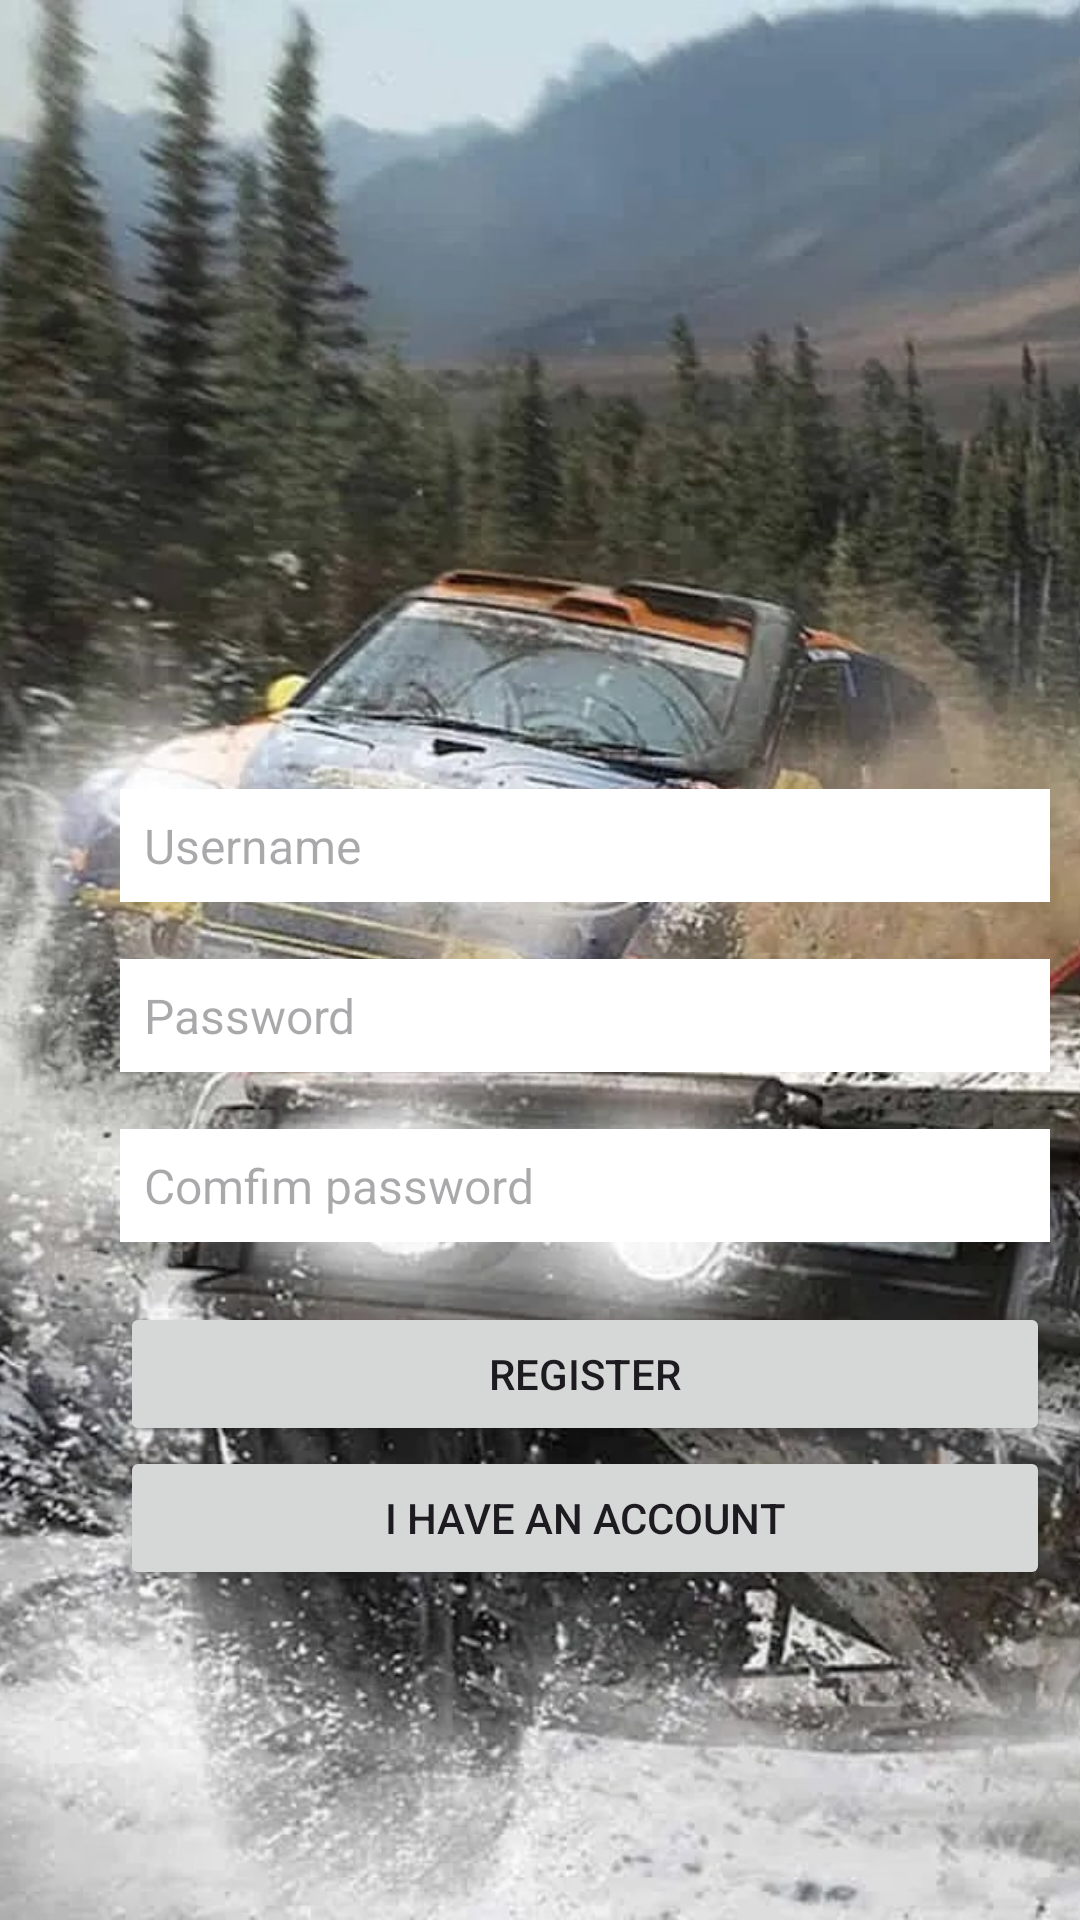

Layout XML and referenced resources for this Android screen:
<!-- AndroidManifest.xml: application theme Theme.Thelittleracetrackmobile -->
<!-- res/layout/activity_register.xml -->
<?xml version="1.0" encoding="utf-8"?>
<RelativeLayout xmlns:android="http://schemas.android.com/apk/res/android"
    xmlns:tools="http://schemas.android.com/tools"
    android:id="@+id/layout_login"
    android:layout_width="match_parent"
    android:layout_height="match_parent"
    tools:context=".MainActivity">
    <ImageView
        android:layout_width="391dp"
        android:layout_height="match_parent"
        android:contentDescription="@string/appbar_scrolling_view_behavior"
        android:scaleType="centerCrop"
        android:src="@drawable/login" />
<LinearLayout
    android:layout_width="350dp"
    android:layout_height="wrap_content"
    android:orientation="vertical"

    android:paddingLeft="40dp"
    android:layout_gravity="center">

    <TextView
        android:id="@+id/empty"
        android:layout_width="match_parent"
        android:layout_height="244dp" />

    <TextView
        android:id="@+id/error_user_regis"
        android:layout_width="match_parent"
        android:layout_height="wrap_content"
        android:textStyle="bold"
        android:textColor="#FF00"/>

    <EditText
        android:id="@+id/username_register"
        android:layout_width="match_parent"
        android:layout_height="wrap_content"
        android:hint="Username"
        android:inputType="text"
        android:background="#FFFFFF"
        android:padding="8dp"
        android:textColor="#000000"
        android:textSize="16sp"/>
    <TextView
        android:id="@+id/error_password_regis"
        android:layout_width="match_parent"
        android:layout_height="wrap_content"
        android:text=""
        android:textStyle="bold"
        android:textColor="#FF00"/>


    <EditText
        android:id="@+id/password_register"
        android:layout_width="match_parent"
        android:layout_height="wrap_content"
        android:hint="Password"
        android:inputType="textPassword"
        android:background="#FFFFFF"
        android:padding="8dp"
        android:textColor="#000000"
        android:textSize="16sp"/>
    <TextView
        android:id="@+id/error_comfim_password_regis"
        android:layout_width="match_parent"
        android:layout_height="wrap_content"
        android:text=""
        android:textStyle="bold"
        android:textColor="#FF00"/>


    <EditText
        android:id="@+id/confirm_password"
        android:layout_width="match_parent"
        android:layout_height="wrap_content"
        android:hint="Comfim password"
        android:inputType="textPassword"
        android:background="#FFFFFF"
        android:padding="8dp"
        android:textColor="#000000"
        android:textSize="16sp"/>


    <Button
        android:id="@+id/registerButton"
        android:layout_width="match_parent"
        android:layout_height="wrap_content"
        android:layout_marginTop="20dp"
        android:text="Register" />
    <Button
        android:id="@+id/back_to_login"
        android:layout_width="match_parent"
        android:layout_height="wrap_content"
        android:text="i have an account" />


</LinearLayout>
</RelativeLayout>
<!-- resources referenced by this layout -->
<resources>
  <!-- drawable login: jpeg bitmap (drawable, 179067 bytes) -->
  <style name="Theme.Thelittleracetrackmobile" parent="Base.Theme.Thelittleracetrackmobile" />
  <style name="Base.Theme.Thelittleracetrackmobile" parent="Theme.Material3.DayNight.NoActionBar">
          
          
      </style>
</resources>
